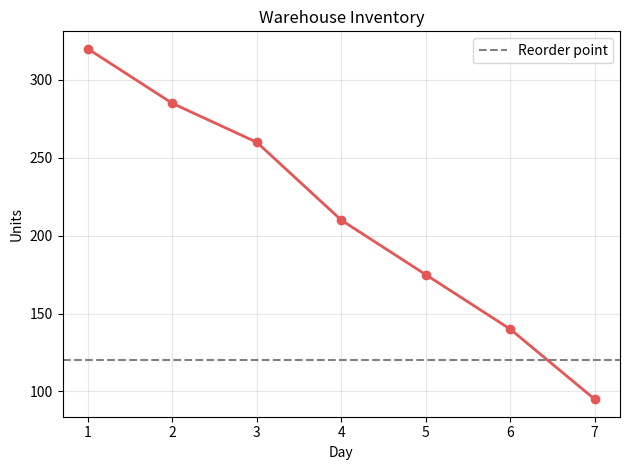

Here is the Python script that generated this plot:
# -*- coding: utf-8 -*-
"""解答版：倉庫在庫の推移を読みやすくカスタマイズする。"""
import matplotlib.pyplot as plt
days = list(range(1, 8)); stock = [320,285,260,210,175,140,95]
plt.plot(days, stock, marker="o", linewidth=2, color="#E45756")
plt.axhline(120, linestyle="--", color="gray", label="Reorder point")
plt.title("Warehouse Inventory"); plt.xlabel("Day"); plt.ylabel("Units")
plt.grid(alpha=0.3); plt.legend(); plt.tight_layout(); plt.show()
